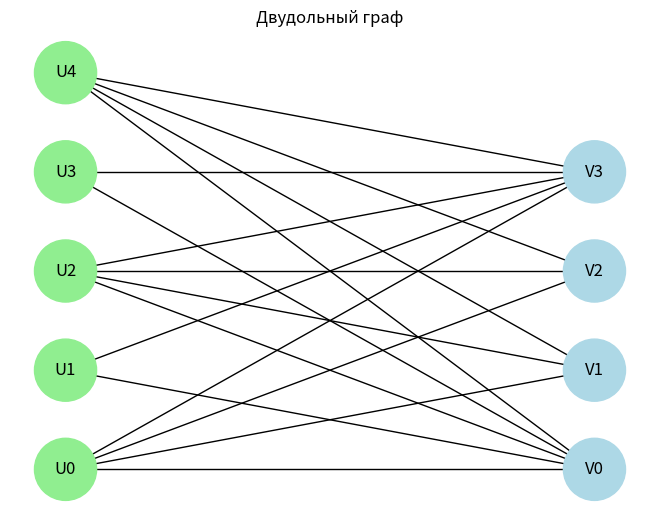

Source code (Python):
import matplotlib.pyplot as plt
import networkx as nx
from collections import deque

class BipartiteGraph:
    def __init__(self, adj_matrix):
        self.adj_matrix = adj_matrix
        self.n = len(adj_matrix)  # Количество вершин в левой части
        self.m = len(adj_matrix[0]) if self.n > 0 else 0  # Количество вершин в правой части
        self.pair_u = [-1] * self.n  # Пары для левой части
        self.pair_v = [-1] * self.m  # Пары для правой части
        self.dist = [-1] * self.n  # Расстояния в BFS

    def bfs(self):
        queue = deque()
        for u in range(self.n):
            if self.pair_u[u] == -1:  # Если вершина не парная
                self.dist[u] = 0
                queue.append(u)
            else:
                self.dist[u] = float('inf')

        found_augmenting_path = False
        while queue:
            u = queue.popleft()
            for v in range(self.m):
                if self.adj_matrix[u][v] and self.pair_v[v] == -1:
                    found_augmenting_path = True
                if self.adj_matrix[u][v] and self.pair_v[v] != -1 and self.dist[self.pair_v[v]] == float('inf'):
                    self.dist[self.pair_v[v]] = self.dist[u] + 1
                    queue.append(self.pair_v[v])

        return found_augmenting_path

    def dfs(self, u):
        for v in range(self.m):
            if self.adj_matrix[u][v] and (self.pair_v[v] == -1 or (self.dist[self.pair_v[v]] == self.dist[u] + 1 and self.dfs(self.pair_v[v]))):
                self.pair_u[u] = v
                self.pair_v[v] = u
                return True
        self.dist[u] = float('inf')
        return False

    def hopcroft_karp(self):
        matching_size = 0
        while self.bfs():
            for u in range(self.n):
                if self.pair_u[u] == -1 and self.dfs(u):
                    matching_size += 1
        return matching_size

    def draw_graph(self):
        G = nx.Graph()
        # Добавляем вершины и ребра в граф
        for u in range(self.n):
            for v in range(self.m):
                if self.adj_matrix[u][v]:
                    G.add_edge(f'U{u}', f'V{v}')

        pos = {}
        # Устанавливаем позиции для левой и правой частей
        for i in range(self.n):
            pos[f'U{i}'] = (0, i)  # Левые вершины
        for j in range(self.m):
            pos[f'V{j}'] = (1, j)  # Правые вершины

        # Определяем цвета узлов
        node_colors = ['lightgreen' if i == 0 else 'lightblue' for i in range(self.n)] + ['lightgreen' for _ in range(self.m)]

        nx.draw(G, pos, with_labels=True, node_color=node_colors, node_size=2000)
        plt.title("Двудольный граф")
        plt.show()

# Пример использования
if __name__ == "__main__":
    # Новая матрица смежности для двудольного графа
    adj_matrix = [
        [1, 1, 1, 1],
        [1, 0, 0, 1],
        [1, 1, 1, 1],
        [1, 0, 0, 1],
        [1, 1, 1, 1]
    ]

    graph = BipartiteGraph(adj_matrix)
    max_matching = graph.hopcroft_karp()
    print(f"Наибольшее паросочетание: {max_matching}")

    # Отрисовка графа
    graph.draw_graph()
